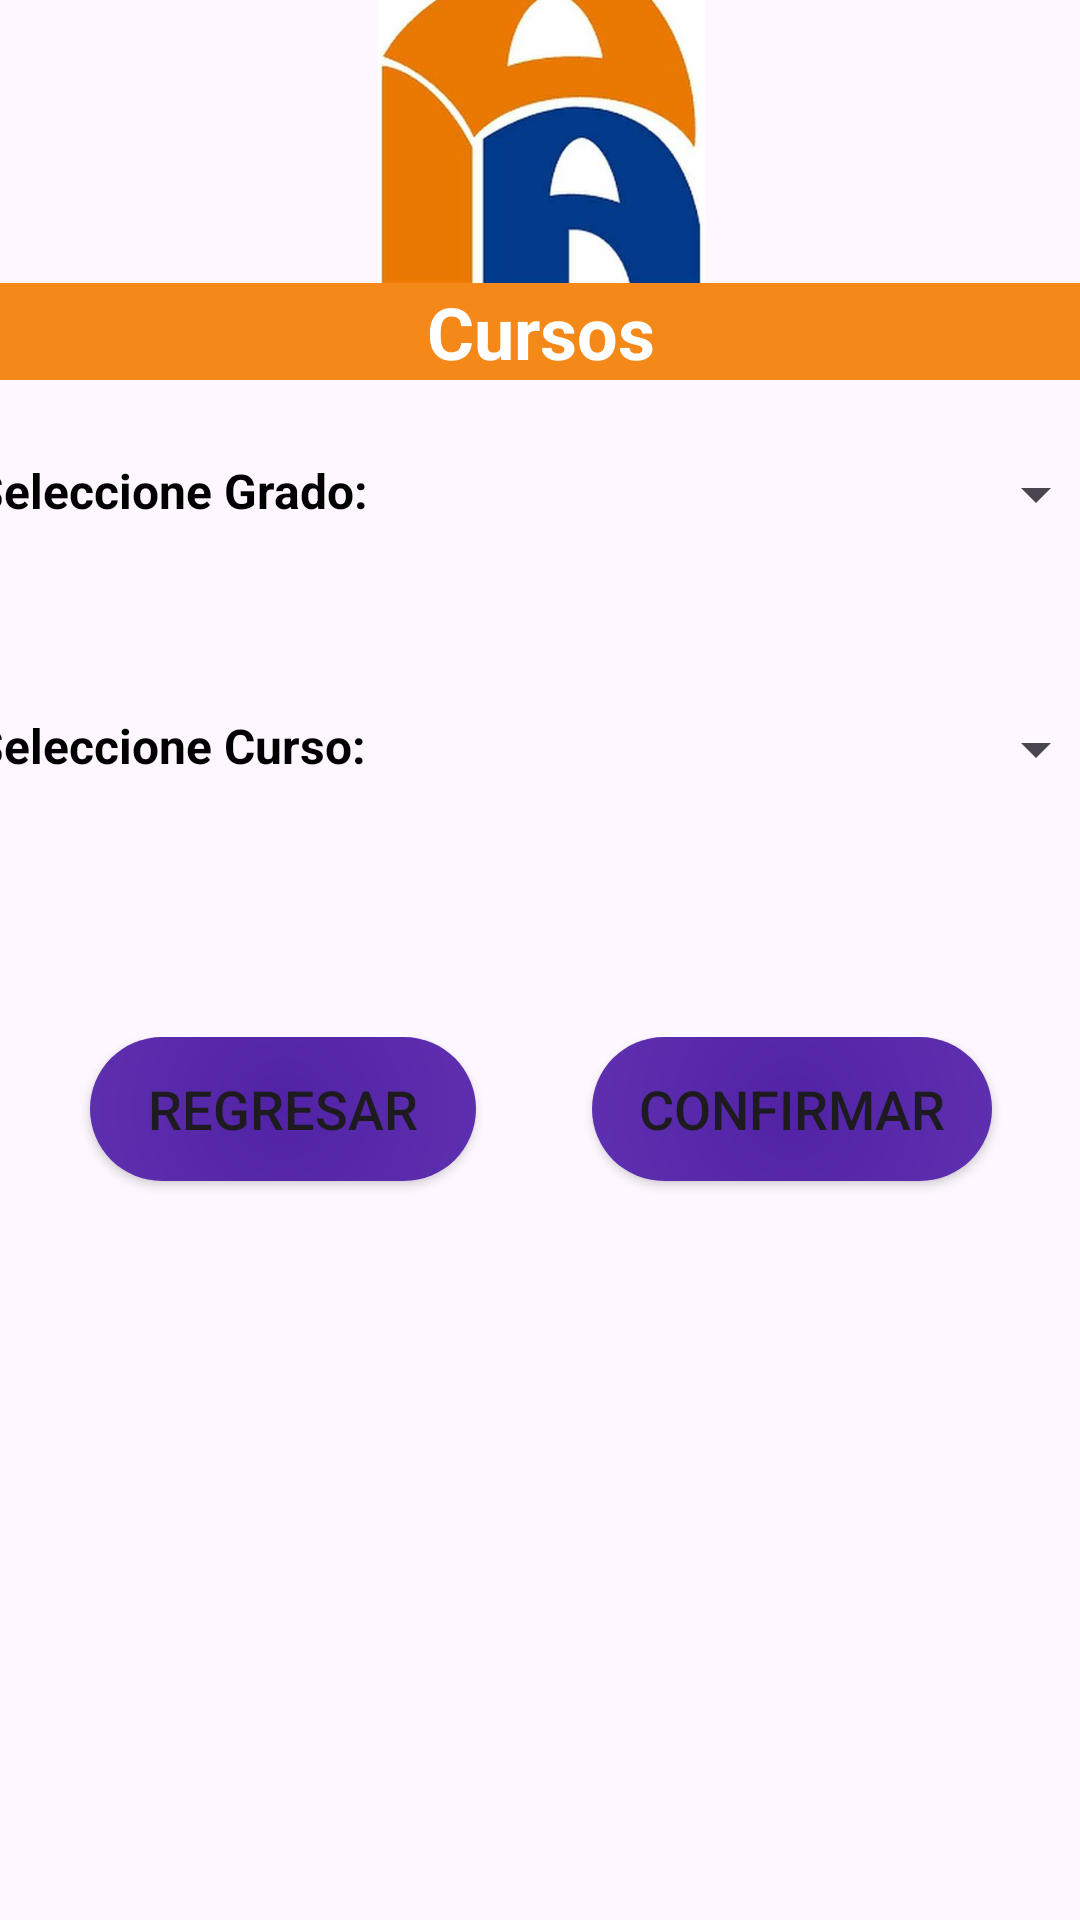

Layout XML and referenced resources for this Android screen:
<!-- AndroidManifest.xml: application theme Theme.Ie_Palas_App -->
<!-- res/layout/activity_select_cursos_grado_asistencia_admin.xml -->
<?xml version="1.0" encoding="utf-8"?>
<androidx.constraintlayout.widget.ConstraintLayout xmlns:android="http://schemas.android.com/apk/res/android"
    xmlns:app="http://schemas.android.com/apk/res-auto"
    xmlns:tools="http://schemas.android.com/tools"
    android:id="@+id/main"
    android:layout_width="match_parent"
    android:layout_height="match_parent"
    tools:context=".vistas.Select_Cursos_Grado_Asistencia_Admin">

    <ImageView
        android:id="@+id/imageView36"
        android:layout_width="806dp"
        android:layout_height="1532dp"
        android:alpha="0.9"
        app:layout_constraintBottom_toBottomOf="parent"
        app:layout_constraintEnd_toEndOf="parent"
        app:layout_constraintStart_toStartOf="parent"
        app:layout_constraintTop_toTopOf="parent"
        app:srcCompat="@drawable/doc_cursos2" />

    <LinearLayout
        android:layout_width="378dp"
        android:layout_height="670dp"
        android:orientation="vertical"
        app:layout_constraintBottom_toBottomOf="parent"
        app:layout_constraintEnd_toEndOf="parent"
        app:layout_constraintStart_toStartOf="parent"
        app:layout_constraintTop_toTopOf="parent">

        <LinearLayout
            android:layout_width="match_parent"
            android:layout_height="match_parent"
            android:orientation="vertical"
            app:layout_constraintBottom_toBottomOf="parent"
            app:layout_constraintEnd_toEndOf="parent"
            app:layout_constraintStart_toStartOf="parent"
            app:layout_constraintTop_toTopOf="parent">

            <ImageView
                android:id="@+id/imageViewLogo"
                android:layout_width="match_parent"
                android:layout_height="109dp"
                app:srcCompat="@drawable/palasatenea" />

            <TextView
                android:id="@+id/textView16"
                android:layout_width="match_parent"
                android:layout_height="wrap_content"
                android:layout_gravity="center"
                android:background="#F48819"
                android:text="Cursos"
                android:textAlignment="center"
                android:textColor="#FFFFFF"
                android:textSize="24sp"
                android:textStyle="bold" />

            <Space
                android:layout_width="match_parent"
                android:layout_height="26dp" />

            <LinearLayout
                android:layout_width="match_parent"
                android:layout_height="85dp"
                android:orientation="horizontal">

                <TextView
                    android:id="@+id/textView5"
                    android:layout_width="100px"
                    android:layout_height="150px"
                    android:layout_weight="1"
                    android:text="Seleccione Grado:"
                    android:textColor="#000000"
                    android:textSize="16sp"
                    android:textStyle="bold" />

                <Spinner
                    android:id="@+id/spListGrado"
                    android:layout_width="120dp"
                    android:layout_height="wrap_content"
                    android:layout_weight="1" />

            </LinearLayout>

            <LinearLayout
                android:layout_width="match_parent"
                android:layout_height="77dp"
                android:orientation="horizontal">

                <TextView
                    android:id="@+id/textView6"
                    android:layout_width="39dp"
                    android:layout_height="150px"
                    android:layout_weight="1"
                    android:text="Seleccione Curso:"
                    android:textColor="#000000"
                    android:textSize="16sp"
                    android:textStyle="bold" />

                <Spinner
                    android:id="@+id/spListCurso"
                    android:layout_width="120dp"
                    android:layout_height="wrap_content"
                    android:layout_weight="1" />
            </LinearLayout>

            <Space
                android:layout_width="205dp"
                android:layout_height="31dp" />

            <LinearLayout
                android:layout_width="match_parent"
                android:layout_height="match_parent"
                android:orientation="horizontal">

                <Space
                    android:layout_width="wrap_content"
                    android:layout_height="wrap_content"
                    android:layout_weight="1" />

                <Button
                    android:id="@+id/btnRegresarINI"
                    android:layout_width="wrap_content"
                    android:layout_height="wrap_content"
                    android:layout_weight="1"
                    android:background="@drawable/gestioncu"
                    android:onClick="atrasN"
                    android:text="Regresar"
                    android:textSize="18sp"
                    app:backgroundTint="@null" />

                <Space
                    android:layout_width="wrap_content"
                    android:layout_height="wrap_content"
                    android:layout_weight="1" />

                <Button
                    android:id="@+id/btnConfirmSectGrad"
                    android:layout_width="400px"
                    android:layout_height="wrap_content"
                    android:background="@drawable/gestioncu"
                    android:onClick="Confirmar"
                    android:text="Confirmar"
                    android:textAlignment="center"
                    android:textSize="18sp"
                    app:backgroundTint="@null" />

                <Space
                    android:layout_width="wrap_content"
                    android:layout_height="wrap_content"
                    android:layout_weight="1" />
            </LinearLayout>

        </LinearLayout>

        <TextView
            android:id="@+id/textView4"
            android:layout_width="match_parent"
            android:layout_height="wrap_content"
            android:text="CURSOS ADMINISTRADOR" />

        <Space
            android:layout_width="match_parent"
            android:layout_height="200px" />

        <LinearLayout
            android:layout_width="match_parent"
            android:layout_height="85dp"
            android:orientation="horizontal">

            <TextView
                android:id="@+id/textView5"
                android:layout_width="100px"
                android:layout_height="150px"
                android:layout_weight="1"
                android:text="Seleccione Grado" />

            <Spinner
                android:id="@+id/spinner"
                android:layout_width="155dp"
                android:layout_height="wrap_content"
                android:layout_weight="1" />

        </LinearLayout>

        <LinearLayout
            android:layout_width="match_parent"
            android:layout_height="77dp"
            android:orientation="horizontal">

            <TextView
                android:id="@+id/textView6"
                android:layout_width="279dp"
                android:layout_height="150px"
                android:layout_weight="1"
                android:text="Seleccione Curso" />

            <Spinner
                android:id="@+id/spinner2"
                android:layout_width="match_parent"
                android:layout_height="wrap_content"
                android:layout_weight="1" />
        </LinearLayout>

        <Space
            android:layout_width="100px"
            android:layout_height="200px" />

        <LinearLayout
            android:layout_width="match_parent"
            android:layout_height="match_parent"
            android:orientation="horizontal">

            <Space
                android:layout_width="wrap_content"
                android:layout_height="wrap_content"
                android:layout_weight="1" />

            <Button
                android:id="@+id/btnConfirmSectGrad"
                android:layout_width="400px"
                android:layout_height="100px"
                android:background="@drawable/gestioncu"
                android:text="Button"
                android:textAlignment="center"
                app:backgroundTint="@null" />

            <Space
                android:layout_width="wrap_content"
                android:layout_height="wrap_content"
                android:layout_weight="1" />
        </LinearLayout>

    </LinearLayout>

</androidx.constraintlayout.widget.ConstraintLayout>
<!-- resources referenced by this layout -->
<resources>
  <!-- drawable gestioncu (drawable) -->
  <?xml version="1.0" encoding="utf-8"?>
  <layer-list xmlns:android="http://schemas.android.com/apk/res/android">
      <item>
          <shape android:shape="rectangle">
              <gradient
                  android:type="radial"
                  android:startColor="#5122A5"
                  android:centerColor="#673AB7"
                  android:endColor="#673AB7"
                  android:gradientRadius="700"/>
              <corners android:radius="55dp" />
          </shape>
      </item>
  </layer-list>
  <!-- drawable palasatenea: png bitmap (drawable, 14778 bytes) -->
  <style name="Theme.Ie_Palas_App" parent="Base.Theme.Ie_Palas_App" />
  <style name="Base.Theme.Ie_Palas_App" parent="Theme.Material3.DayNight.NoActionBar">
          
          
      </style>
</resources>
